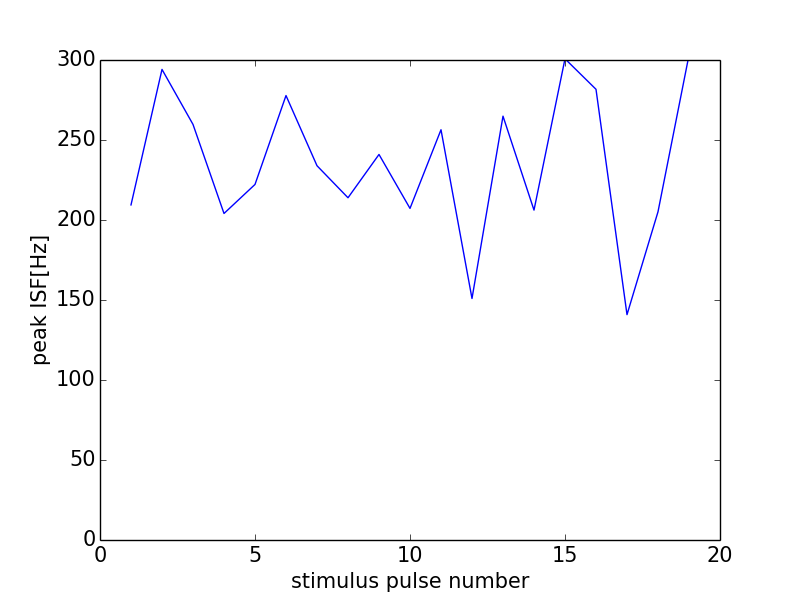

The data file committed next to this chart (first rows):
0, 0.0
0, 0
1, 209.4
2, 294.1
3, 259.7
4, 204.1
5, 222.2
6, 277.8
7, 233.9
8, 213.9
9, 241
10, 207.3
11, 256.4
12, 150.9
13, 264.9
14, 206.2
15, 300.8
16, 281.7
17, 140.8
18, 205.1
19, 303
20, 253.2
